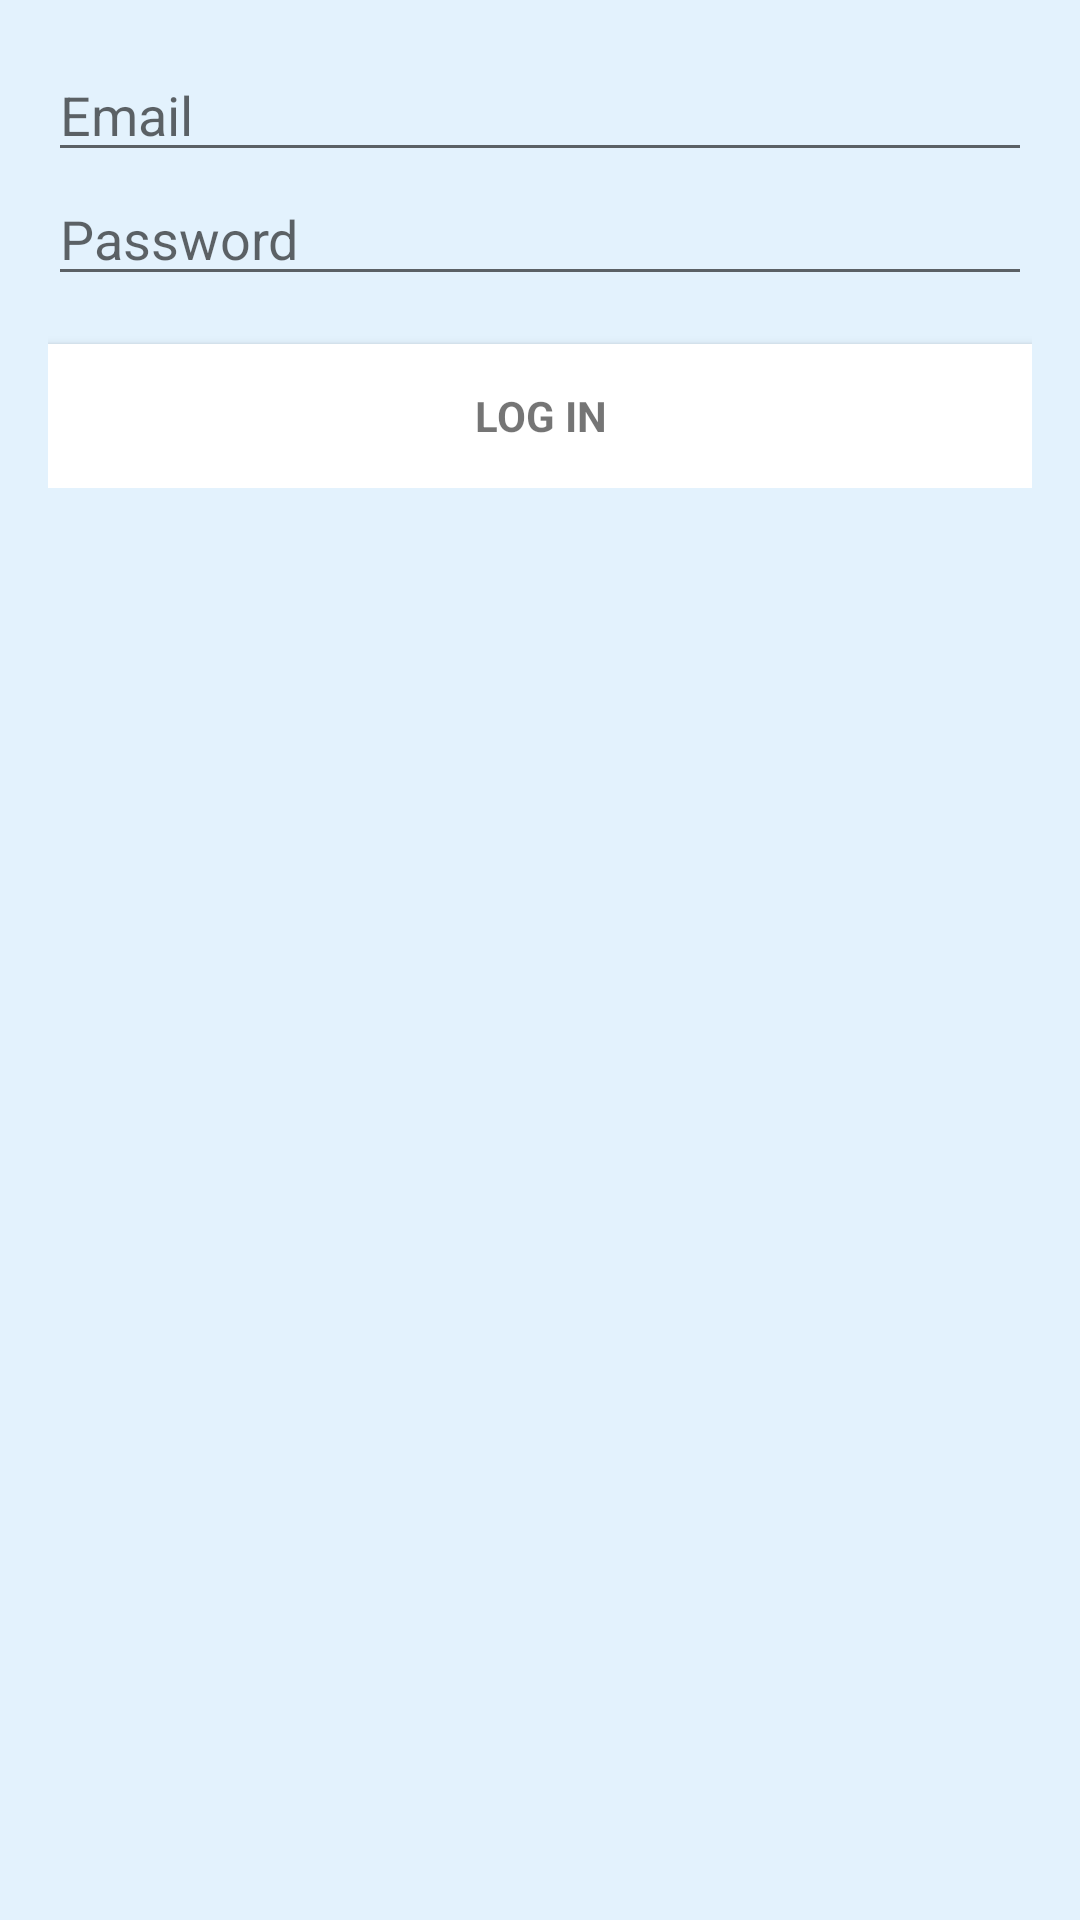

Write the Android layout XML for this screen, with the resource values it uses.
<!-- AndroidManifest.xml: application theme Theme.Bacon -->
<!-- res/layout/activity_log_in2.xml -->
<?xml version="1.0" encoding="utf-8"?>
<LinearLayout xmlns:android="http://schemas.android.com/apk/res/android"
    xmlns:tools="http://schemas.android.com/tools"
    android:layout_width="match_parent"
    android:layout_height="match_parent"
    android:gravity="center_horizontal"
    android:orientation="vertical"
    android:paddingBottom="@dimen/activity_vertical_margin"
    android:paddingLeft="@dimen/activity_horizontal_margin"
    android:paddingRight="@dimen/activity_horizontal_margin"
    android:paddingTop="@dimen/activity_vertical_margin"
    android:background="@color/theme_background"
    tools:context=".ui.ActivityLogIn">

    
    <ProgressBar
        android:id="@+id/login_progress"
        style="?android:attr/progressBarStyleLarge"
        android:layout_width="wrap_content"
        android:layout_height="wrap_content"
        android:layout_marginBottom="8dp"
        android:visibility="gone" />

    <ScrollView
        android:id="@+id/login_form"
        android:layout_width="match_parent"
        android:layout_height="match_parent">

        <LinearLayout
            android:layout_width="match_parent"
            android:layout_height="wrap_content"
            android:orientation="vertical">

            <AutoCompleteTextView
                android:id="@+id/email"
                android:layout_width="match_parent"
                android:layout_height="wrap_content"
                android:hint="@string/prompt_email"
                android:inputType="textEmailAddress"
                android:maxLines="1"
                android:singleLine="true" />

            <EditText
                android:id="@+id/password"
                android:layout_width="match_parent"
                android:layout_height="wrap_content"
                android:hint="@string/hint_password"
                android:imeActionId="6"
                android:imeActionLabel="@string/action_sign_in_short"
                android:imeOptions="actionUnspecified"
                android:inputType="textPassword"
                android:maxLines="1"
                android:singleLine="true" />

            <Button
                android:id="@+id/email_sign_in_button"
                style="?android:textAppearanceSmall"
                android:layout_width="match_parent"
                android:layout_height="wrap_content"
                android:layout_marginTop="16dp"
                android:text="@string/log_in"
                android:background="@color/white"
                android:textStyle="bold" />

        </LinearLayout>
    </ScrollView>
</LinearLayout>
<!-- resources referenced by this layout -->
<resources>
  <color name="theme_background">#E3F2FD</color>
  <color name="white">#FFFFFF</color>
  <dimen name="activity_horizontal_margin">16dp</dimen>
  <dimen name="activity_vertical_margin">16dp</dimen>
  <string name="action_sign_in_short">Sign in</string>
  <string name="hint_password">Password</string>
  <string name="log_in">LOG IN</string>
  <string name="prompt_email">Email</string>
  <style name="Theme.Bacon" parent="@style/Theme.AppCompat.Light.NoActionBar">
  
      </style>
</resources>
